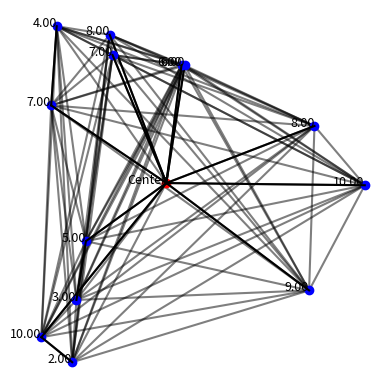

Reproduce this figure in Python.
# test out code here and implement in ll.py
import matplotlib.pyplot as plt
import numpy as np

class Node:
    def __init__(self, id, x, y, distance):
        self.id = id
        self.x = x
        self.y = y
        self.distance = distance
        self.children = []

def add_node(graph, parent_id, distance, angle_offset=0):
    parent_node = graph[parent_id]
    
    # Calculate the angle from the center to the parent node
    if parent_node.id == 0:  # Edge case for central node
        angle = np.random.uniform(0, 2 * np.pi)
    else:
        # for rest of the nodes
        center_node = graph[0]
        dx = parent_node.x - center_node.x
        dy = parent_node.y - center_node.y
        angle = np.arctan2(dy, dx)
    
    # Add an offset angle for the new node explained in ll.py
    angle += angle_offset
    
    # Place the new node at the specified distance from the parent node along the calculated angle
    new_x = parent_node.x + distance * np.cos(angle)
    new_y = parent_node.y + distance * np.sin(angle)
    
    new_node_id = len(graph)
    new_node = Node(new_node_id, new_x, new_y, distance)
    graph[new_node_id] = new_node
    parent_node.children.append(new_node)
    return new_node_id

def draw_graph(graph):
    fig, ax = plt.subplots()
    
    drawn_edges = set()  # Set to store pairs of drawn edges
    
    # Draw edges between every pair of nodes
    for node1 in graph.values():
        for node2 in graph.values():
            if node1 != node2:
                edge_pair = frozenset({node1.id, node2.id})  # Use frozenset to make edge order-independent
                if edge_pair not in drawn_edges:
                    ax.plot([node1.x, node2.x], [node1.y, node2.y], 'k-', alpha=0.5)  # 'k-' means black color, solid line
                    drawn_edges.add(edge_pair)  # Add edge pair to drawn edges set
    
    for node in graph.values():
        if node.id == 0:
            ax.plot(node.x, node.y, 'ro')  # Central node
            ax.text(node.x, node.y, 'Center', fontsize=9, ha='right')
        else:
            ax.plot(node.x, node.y, 'bo')  # Other nodes
            ax.text(node.x, node.y, f'{node.distance:.2f}', fontsize=9, ha='right')
            parent_id = next(key for key, val in graph.items() if node in val.children)
            parent_node = graph[parent_id]
            ax.plot([parent_node.x, node.x], [parent_node.y, node.y], 'k-')  # Draw edge to parent node
    
    ax.set_aspect('equal')
    plt.axis('off')
    plt.show()

# Initialize graph with the central node
graph = {0: Node(0, 0, 0, 0)}

num_initial_nodes = 10
initial_distances = [5, 7, 10, 6, 9, 8, 7, 10, 6, 8]

# Add initial nodes from the central node
for distance in initial_distances:
    add_node(graph, 0, distance)

# Add more nodes dynamically with varying angles
add_node(graph, 1, 3, np.pi/4)  # Add a node 3 units away from node 1 with an angle offset of pi/4
add_node(graph, 2, 4, -np.pi/3)  # Add a node 4 units away from node 2 with an angle offset of -pi/3
add_node(graph, 3, 2, np.pi/2)  # Add a node 2 units away from node 3 with an angle offset of pi/2

# Draw the graph
draw_graph(graph)
